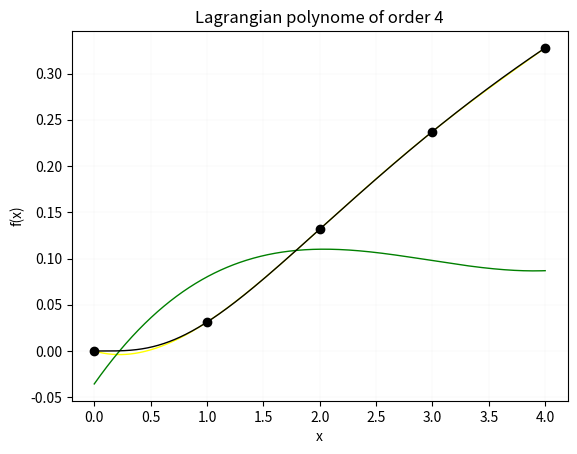

Generate this figure with matplotlib:
import numpy as np
import matplotlib.pyplot as plt

def LagrangeBasis(x,n,i,x_node):
    lagrange = 1
    for k in range(n+1):
        if(k != i):
            lagrange = lagrange*((x-x_node[k])/(x_node[i]-x_node[k]))
    return lagrange

def LagrangePolynom(x,n,x_node,f_node):
    poly = 0
    for i in range(n+1):
        poly = poly+np.multiply(f_node[i],LagrangeBasis(x,n,i,x_node))
    return poly

def forwarddifference(h):
    polyh = LagrangePolynom(x+h,o,x_node,f_node)
    poly = LagrangePolynom(x,o,x_node,f_node)
    fx0 = (polyh-poly)/h
    return fx0

def plotlagrange(polynome,diff):
    plt.plot(x,polynome,color="yellow",linewidth=1)
    plt.plot(x_node,f_node,'o',color='black')
    plt.plot(x,diff,color="green",linewidth="1")
    plt.plot(x,fx,color="black",linewidth=1)
    plt.title('Lagrangian polynome of order 4')
    plt.xlabel('x')
    plt.ylabel('f(x)')
    plt.grid(linewidth=.05)
    plt.show()

##############################################
h = 10**(-6)                                 #stepsize
x_node = [0,1,2,3,4]                         #data points
f_node = (x_node/(np.add(1,x_node)))**5      #data points
x = np.linspace(0,4,500)                     #function input
fx = (x/(np.add(1,x)))**5                    #exact output
o = 4                                        #order  
##############################################

plotlagrange(LagrangePolynom(x,o,x_node,f_node),forwarddifference(h))
forwarddifference(h)
